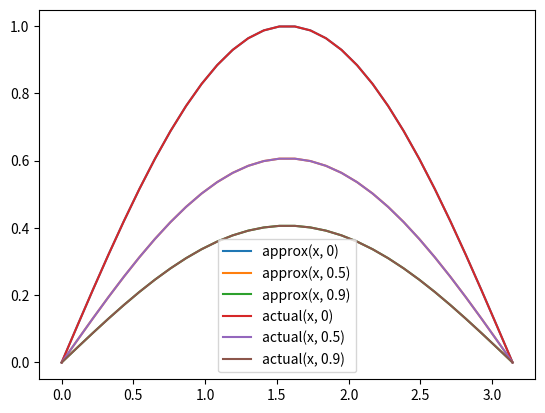

This chart was generated by the following Python code:
# Crank-Nicholson (implicit) finite difference method for heat equation.
# Code written by Kyle Roth. Implicit finite difference method derived by Kyle Roth and Michael Nelson.
# 2018-12-04

import numpy as np
from scipy import linalg as la
from matplotlib import pyplot as plt

# TODO: Turn this into a more general implicit finite difference solver that accepts A and B as arguments (or
# something).

def heat_equation(a, b, T, N_x, N_t, u_0, c_a, d_a, h_a, c_b, d_b, h_b):
    """Performs the Crank Nicolson method for the heat equation. Generally, these implicit methods are written as
    
        BU^{j+1}=AU^j,
    
    where 0 <= j < N_t is the time step. Because we may assume that the boundary conditions are satisfied by U^j, we
    multiply A only by the interior of U^j, and then add on a constant term on each end used to set the boundary
    conditions on U^{j+1}.

    More explanation coming soon.
    """
    x, delx = np.linspace(a, b, N_x, retstep=True)
    t, delt = np.linspace(0, T, N_t, retstep=True)
    
    lamby = delt / delx / delx / 2

    # evaluate the boundary condition functions along x or t
    H_a = h_a(x)
    H_b = h_b(x)
    C_a = c_a(t)
    C_b = c_b(t)
    D_a = d_a(t)
    D_b = d_b(t)
    f_x0 = u_0(x)
    
    # construct A
    A = np.zeros((N_x - 2, N_x - 2))
    np.fill_diagonal(A, 1 - 2 * lamby)
    np.fill_diagonal(A[1:], lamby)
    np.fill_diagonal(A[:,1:], lamby)
    
    # construct B
    B = np.zeros((N_x, N_x))
    np.fill_diagonal(B, 1 + 2 * lamby)
    np.fill_diagonal(B[1:], -lamby)
    np.fill_diagonal(B[:,1:], -lamby)
    
    # zero out the top and bottom rows of B
    B[0] = np.zeros(N_x)
    B[-1] = np.zeros(N_x)
    
    # temporal iteration
    yous = [f_x0]
    
    for j in range(1, N_t):
        # modify B to leave boundary conditions intact
        B[0, 0] = delx * C_a[j] - D_a[j]
        B[0, 1] = D_a[j]
        B[-1, -1] = delx * C_b[j] + D_b[j]
        B[-1, -2] = -D_b[j]
        
        # calculate the right hand side
        temp = np.dot(A, yous[-1][1:-1])
        
        # solve for U^{j+1} on the left after concatenating the right hand side
        yous.append(la.solve(B, np.concatenate(([delx * H_a[j]], temp, [delx * H_b[j]]))))
    
    return np.array(yous)


def test_heat_flow():
    # Test should produce np.exp(-t) * np.sin(x) as a solution
    """Tests against the analytic solutions for various parameters.
    
    With initial condition u_0(x) = sin(x) and boundary conditions specified by

        c_a(t) = 1, d_a(t) = 0, h_a(t) = 0,
        c_b(t) = 1, d_b(t) = 0, and h_b(t) = 0,

    the solution is u(x, t) = exp(-t) * sin(x). We test `burgers_equation` using this fact. The correct result is
    displayed as an animation in test_heat_flow.mp4.
    """
    actual = lambda x, t: np.exp(-t) * np.sin(x)

    # boundary condition functions
    h_a = lambda t: np.zeros_like(t) if type(t) == np.ndarray else 0
    c_a = lambda t: np.ones_like(t) if type(t) == np.ndarray else 1
    d_a = lambda t: np.zeros_like(t) if type(t) == np.ndarray else 0

    h_b = lambda t: np.zeros_like(t) if type(t) == np.ndarray else 0
    c_b = lambda t: np.ones_like(t) if type(t) == np.ndarray else 1
    d_b = lambda t: np.zeros_like(t) if type(t) == np.ndarray else 0

    u_0 = lambda x: np.sin(x)

    # conditions
    a = 0
    b = np.pi
    T = 1.0
    N_x = 30
    N_t = 11

    soln = heat_equation(a, b, T, N_x, N_t, u_0, c_a, d_a, h_a, c_b, d_b, h_b)

    x = np.linspace(a, b, N_x)

    plt.plot(x, soln[0], label='approx(x, 0)')
    plt.plot(x, soln[5], label='approx(x, 0.5)')
    plt.plot(x, soln[9], label='approx(x, 0.9)')

    # actual_U = heat_eq_actual(a, b, T, N_x, N_t, actual)

    plt.plot(x, actual(x, 0), label='actual(x, 0)')
    plt.plot(x, actual(x, 0.5), label='actual(x, 0.5)')
    plt.plot(x, actual(x, 0.9), label='actual(x, 0.9)')

    plt.legend()
    plt.savefig('test_heat_flow.png')
    plt.close()


if __name__ == '__main__':
    test_heat_flow()
